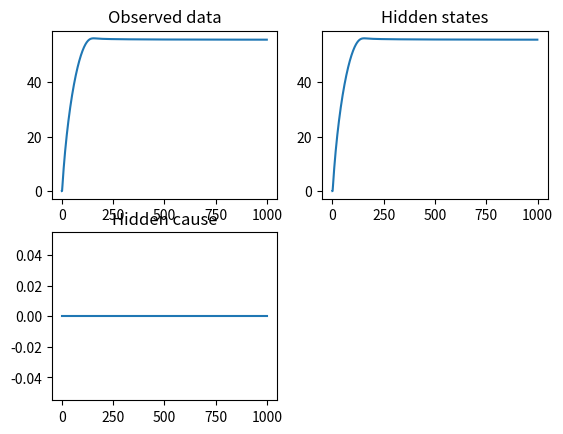
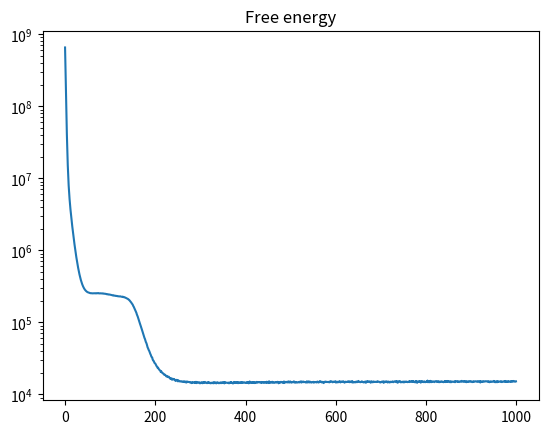
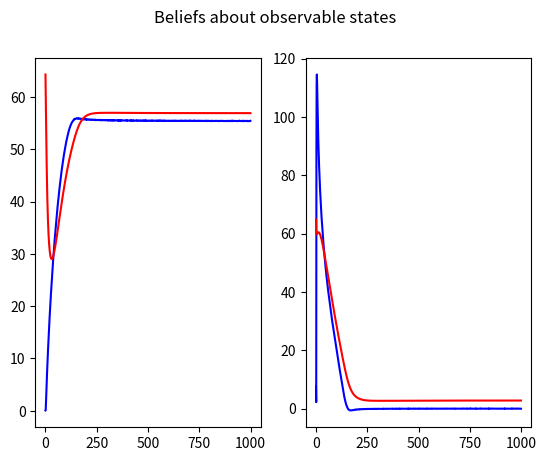
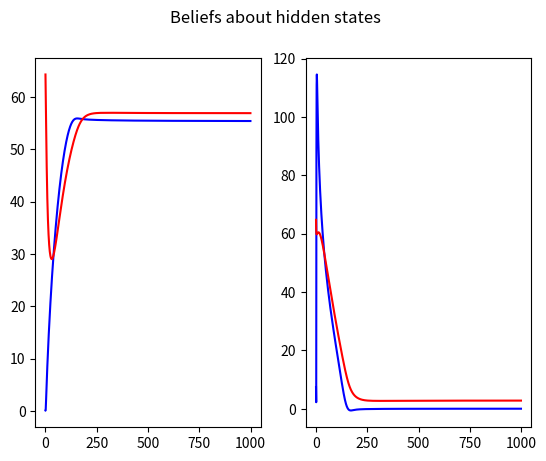
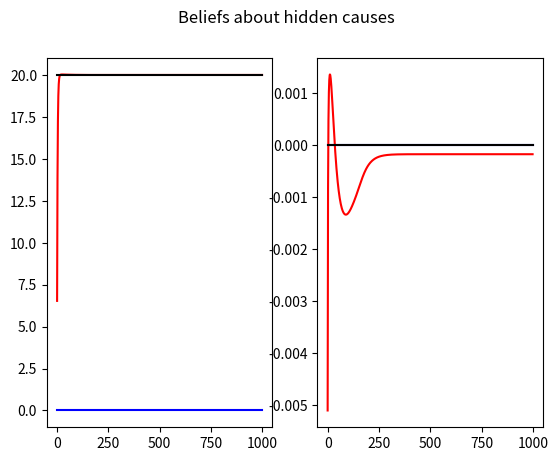
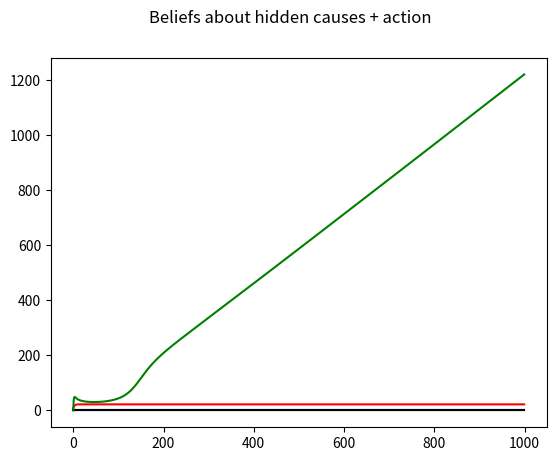
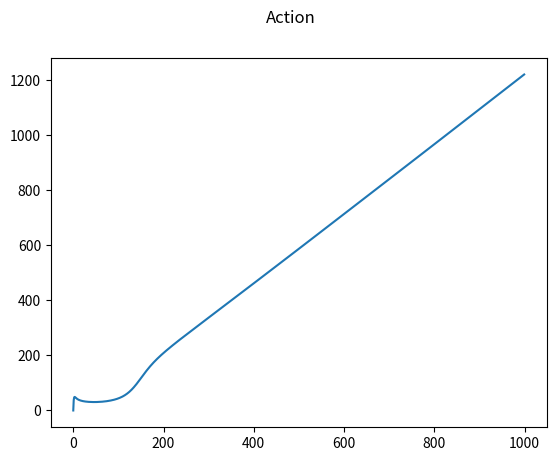
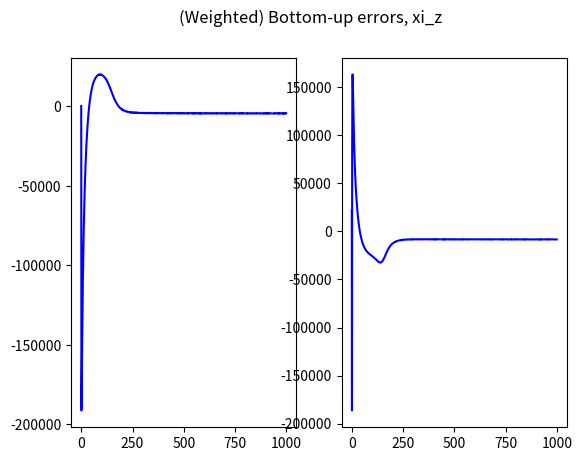
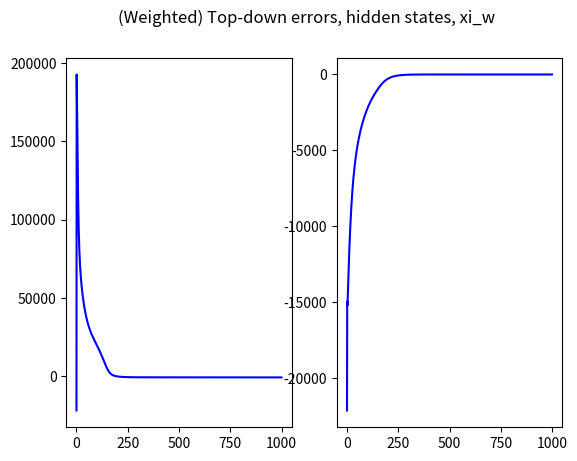
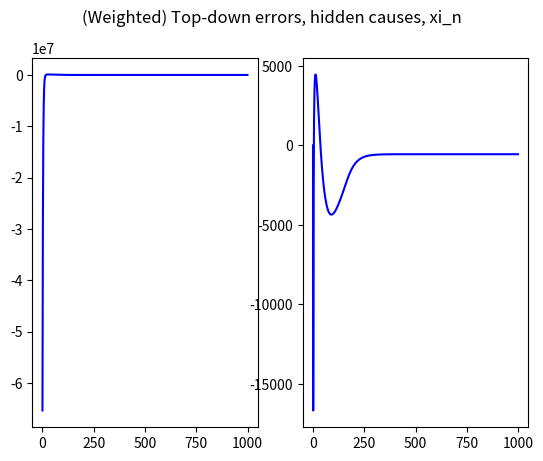
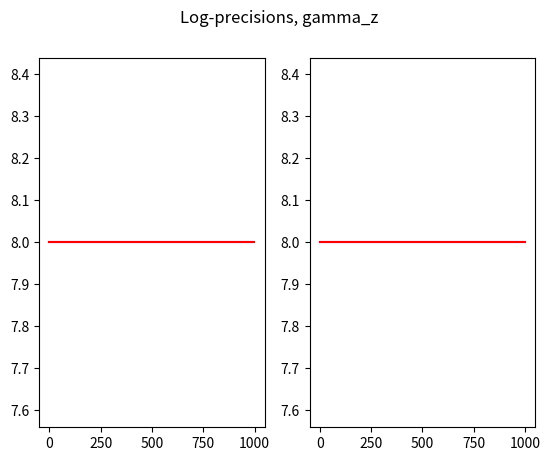

Python code for these plots, in order:
# -*- coding: utf-8 -*-
"""
Created on Tue Sep 13 11:20:43 2016

Free energy version of..

Cruise control model (elaborated from 'Feedback systems' by Aastrom)

[redacted]
"""

import numpy as np
import matplotlib.pyplot as plt

dt = .01
T = 10
iterations = int(T / dt)
dx = np.exp(-8)

obs_states = 1
hidden_states = 1                               # x, in Friston's work
hidden_causes = 1                               # v, in Friston's work
states = obs_states + hidden_states
temp_orders_states = 3
temp_orders_causes = 3

small_pi = np.exp(-30)                          # virtually 0 precision

# model details #

# environment parameters
ga = 9.81                                   # gravitational acceleration
theta = 4.                                  # hill angle
C_r = .01                                   # rolling friction coefficient
C_d = .32                                   # drag coefficient
rho_air = 1.3                               # air density
A = 2.4                                     # frontal area agent

# agent's parameters
m = 1000                                    # car mass
T_m = 190                                   # maximum torque
omega_m = 420                               # engine speed to reach T_m
alpha_n = 12                                # = gear ration/wheel radius,
                                            # a1 = 40, a2 = 25, a3 = 16, a4 = 12, a5 = 10
beta = .4

x = np.zeros((hidden_states, temp_orders_states))
# keep temp_orders_states-temp_orders_causes empty (= 0) to ease calculations
v = np.zeros((hidden_causes, temp_orders_states - 1))
y = np.zeros((obs_states, temp_orders_states - 1))
eta = np.zeros((hidden_causes, temp_orders_states - 1))
eta[0, 0] = 20.

# Free Energy definition #
FE = np.zeros((iterations,))

mu_x = np.random.randn(hidden_states, temp_orders_states)
mu_x = np.zeros((hidden_states, temp_orders_states))
# keep temp_orders_states-temp_orders_causes empty (= 0) to ease calculations
mu_v = np.random.randn(hidden_causes, temp_orders_states)
mu_v = np.zeros((hidden_causes, temp_orders_states))
mu_gamma_z = 10 * np.ones((obs_states, temp_orders_states))
mu_gamma_z = np.random.randn(obs_states, temp_orders_states)
mu_gamma_z = np.zeros((obs_states, temp_orders_states))
mu_gamma_z_dot = np.zeros((obs_states, temp_orders_states))

a = 0

# minimisation variables and parameters
dFdmu_x = np.zeros((hidden_states, temp_orders_states))
# keep temp_orders_states-temp_orders_causes empty (= 0) to ease calculations
dFdmu_v = np.zeros((hidden_causes, temp_orders_states))
dFdmu_gamma_z = np.zeros((obs_states, temp_orders_states))
Dmu_x = np.zeros((hidden_states, temp_orders_states))
# keep temp_orders_states-temp_orders_causes empty (= 0) to ease calculations
Dmu_v = np.zeros((hidden_causes, temp_orders_states))
eta_mu_x = .001 * np.ones((hidden_states, temp_orders_states))
# keep temp_orders_states-temp_orders_causes empty (= 0) to ease calculations
eta_mu_v = .00001 * np.ones((hidden_causes, temp_orders_states))
eta_a = .01
eta_mu_gamma_z = .1

# noise on sensory input
gamma_z = -16 * np.ones((obs_states, temp_orders_states - 1))  # log-precisions
gamma_z[0, 0] = 8
gamma_z = 8 * np.ones((obs_states, temp_orders_states - 1))    # log-precisions
pi_z = np.exp(gamma_z) * np.ones((obs_states, temp_orders_states - 1))
# knock out terms that are not directly sensed
# pi_z[:,1:] = np.exp(-16)*np.ones((obs_states,temp_orders_states-2))
sigma_z = 1 / (np.sqrt(pi_z))
z = np.zeros((iterations, obs_states, temp_orders_states - 1))
for i in range(obs_states):
    for j in range(temp_orders_states - 1):
        z[:, i, j] = sigma_z[i, j] * np.random.randn(1, iterations)

# noise on motion of hidden states
gamma_w = 8                                                  # log-precision
pi_w = np.exp(gamma_w) * np.ones((hidden_states, temp_orders_states - 1))
sigma_w = 1 / (np.sqrt(pi_w))
w = np.zeros((iterations, hidden_states, temp_orders_states - 1))
for i in range(hidden_states):
    for j in range(temp_orders_states - 1):
        w[:, i, j] = sigma_w[i, j] * np.random.randn(1, iterations)

# noise on causes
gamma_n = 15                                                  # log-precision
# keep temp_orders_states-temp_orders_causes empty (= 0) to ease calculations
pi_n = np.exp(gamma_n) * np.ones((hidden_causes, temp_orders_states - 1))
pi_n[:, temp_orders_causes - 1:] = small_pi * np.ones((hidden_causes, temp_orders_states - temp_orders_causes))
sigma_n = 1 / (np.sqrt(pi_n))
n = np.zeros((iterations, hidden_causes, temp_orders_causes - 1))
for i in range(hidden_causes):
    for j in range(temp_orders_causes - 1):
        n[:, i, j] = sigma_n[i, j] * np.random.randn(1, iterations)

# history
x_history = np.zeros((iterations, hidden_states, temp_orders_states))
y_history = np.zeros((iterations, obs_states, temp_orders_states - 1))
# keep temp_orders_states-temp_orders_causes empty (= 0) to ease calculations
v_history = np.zeros((iterations, hidden_causes, temp_orders_states - 1))

rho_history = np.zeros((iterations, obs_states, temp_orders_states - 1))

mu_x_history = np.zeros((iterations, hidden_states, temp_orders_states))
# keep temp_orders_states-temp_orders_causes empty (= 0) to ease calculations
mu_v_history = np.zeros((iterations, hidden_states, temp_orders_states))
mu_gamma_z_history = np.zeros((iterations, obs_states, temp_orders_states))

a_history = np.zeros((iterations,))

eta_history = np.zeros((iterations, hidden_causes, temp_orders_states - 1))

xi_z_history = np.zeros((iterations, obs_states, temp_orders_states - 1))
xi_w_history = np.zeros((iterations, hidden_states, temp_orders_states - 1))
# keep temp_orders_states-temp_orders_causes empty (=0) to ease calculations
xi_n_history = np.zeros((iterations, hidden_causes, temp_orders_states - 1))

# functions #
# cruise control


def force_gravitation(theta):
    return m * ga * np.sin(theta)


def force_friction(v):
    return m * ga * C_r * np.sign(v)


def force_drag(v):
    return .5 * rho_air * C_d * A * v**2


def force_disturbance(v, theta):
    return force_gravitation(theta) + force_friction(v) + force_drag(v)


def force_drive(v, u):
    return alpha_n * u * torque(v)


def torque(v):
    return T_m * (1 - beta * (omega(v) / omega_m)**2)


def omega(v):
    return alpha_n * v


# free energy functions
def g(x, v):
    return x


def f(x, v, a):
    action = np.zeros((1, temp_orders_states - 1))
    action[0, 0] = a
    return (force_drive(x, v + action) - force_disturbance(x, theta)) / m


def g_gm(x, v):
#    return g(x, v)
    return g(x, v)


def f_gm(x, v):
    # return (force_drive(x, v) - force_disturbance(x, theta)) / m
#    return - x + v
    return f(x, v, .0)


def getObservation(x, v, a):
    x[:, 1:] = f(x[:, :-1], v, a)  # + w[i, 1:, :]
    x[:, 0] += dt * x[:, 1]
    return g(x[:, :-1], v)  # + np.squeeze(z[i, :, :])


def sensoryErrors(y, mu_x, mu_v, mu_gamma_z):
    eps_z = y - g_gm(mu_x[:, :-1], mu_v)
    pi_gamma_z = np.exp(mu_gamma_z[:, :-1]) * np.ones((obs_states, temp_orders_states - 1))
    xi_z = pi_gamma_z * eps_z
    return eps_z, xi_z


def dynamicsErrors(mu_x, mu_v):
    eps_w = mu_x[:, 1:] - f_gm(mu_x[:, :-1], mu_v[:, :-1])
    # eps_w = np.zeros((hidden_states, temp_orders_states - 1)) - f_gm(mu_x[:, :-1],mu_v[:, :-1])
    xi_w = pi_w * eps_w
    return eps_w, xi_w


def priorErrors(mu_v, eta):
    eps_n = mu_v[:, :-1] - eta
    xi_n = pi_n * eps_n
    return eps_n, xi_n


def FreeEnergy(y, mu_x, mu_v, mu_gamma_z, eta):
    eps_z, xi_z = sensoryErrors(y, mu_x, mu_v, mu_gamma_z)
    eps_w, xi_w = dynamicsErrors(mu_x, mu_v)
    eps_n, xi_n = priorErrors(mu_v, eta)
    return .5 * (np.trace(np.dot(eps_z, np.transpose(xi_z))) +
                 np.trace(np.dot(eps_w, np.transpose(xi_w))) +
                 np.trace(np.dot(eps_n, np.transpose(xi_n))) -
                 np.log(np.prod(np.exp(mu_gamma_z[:, :-1])) *
                        np.prod(pi_w) * np.prod(pi_n)))


# forget about precisions momentarely
mu_gamma_z[:, :-1] = 8 * np.ones((obs_states, temp_orders_states - 1))
#mu_gamma_z[0, 0] = -16.
# mu_gamma_z[0, 1] = -16.

for i in range(iterations):
    print(i)

#    v[:,0] = -1*np.exp(-(i-1000)**2/2**2/10000)# + n[i,:,0]
#    if (i>iterations/4) and (i<iterations/2):
#    #if (i>iterations/2):
#        v[:,0] = 70.0
#        theta = 8.
#    else:
#        v[:,0] = .0
#        theta = 4.
    if (temp_orders_states > 2):
        for j in range(1, temp_orders_causes - 1):
            v[:, j] = (v[:, j - 1] - v_history[i - 1, :, j - 1]) / dt
            # analytic noise
            # z[i, :, j] = (z[i, :, j - 1] - z[i - 1, :, j - 1]) / dt
    x_temp = np.copy(x)                      # save y for derivative over a
    y = getObservation(x, v, a)

    # free energy #
    # sensory input
    rho = y + z[i, :, :]

    FE[i] = FreeEnergy(rho, mu_x, mu_v, mu_gamma_z, eta)

    # minimisation
    eps_z, xi_z = sensoryErrors(rho, mu_x, mu_v, mu_gamma_z)
    eps_w, xi_w = dynamicsErrors(mu_x, mu_v)
    eps_n, xi_n = priorErrors(mu_v, eta)

    # hidden states
    for j in range(hidden_states):
        for k in range(temp_orders_states):
            mu_x_temp = np.copy(mu_x)
            mu_x_temp[j, k] += dx
            dFdmu_x[j, k] = (FreeEnergy(rho, mu_x_temp, mu_v, mu_gamma_z, eta) - FE[i]) / dx

    for j in range(hidden_states):
        for k in range(temp_orders_states - 1):
            Dmu_x[j, k] = np.copy(mu_x[j, k + 1])

    # causes
    for j in range(hidden_causes):
        for k in range(temp_orders_causes):
            mu_v_temp = np.copy(mu_v)
            mu_v_temp[j, k] += dx
            dFdmu_v[j, k] = (FreeEnergy(rho, mu_x, mu_v_temp, mu_gamma_z, eta) - FE[i]) / dx

    for j in range(hidden_causes):
        for k in range(temp_orders_causes - 1):
            Dmu_v[j, k] = np.copy(mu_v[j, k + 1])

    # precisions (only on sensors at the moment)
    for j in range(obs_states):
        for k in range(temp_orders_states):
            mu_gamma_z_temp = np.copy(mu_gamma_z)
            mu_gamma_z_temp[j, k] += dx
            dFdmu_gamma_z[j, k] = (FreeEnergy(rho, mu_x, mu_v, mu_gamma_z_temp, eta) - FE[i]) / dx

    # action
    # y_adx = getObservation(x_temp, v, a + dx)
    # rho_adx = y_adx + z[i, :, :]
    # FE_adx = FreeEnergy(rho_adx, mu_x, mu_v, eta)
    # dFda = (FE_adx - FE[i]) / dx
    dFda = np.dot(xi_z, np.ones((temp_orders_states - 1, 1)))

    # update system
    mu_x += dt * (Dmu_x - eta_mu_x * dFdmu_x)
    mu_v[:, :-1] += dt * (Dmu_v[:, :-1] - eta_mu_v[:, :-1] * dFdmu_v[:, :-1])
    a += dt * - eta_a * dFda
#    mu_gamma_z_dot += dt*-eta_mu_gamma_z*(dFdmu_gamma_z + 1*mu_gamma_z_dot)
#    mu_gamma_z += dt*(mu_gamma_z_dot)
#    mu_gamma_z_dot[0, 0] += dt * - eta_mu_gamma_z * (dFdmu_gamma_z[0, 0] + (i / iterations + .01) * mu_gamma_z_dot[0, 0])
#    mu_gamma_z_dot[0, 0] += dt * - eta_mu_gamma_z * (.5 * (mu_gamma_z[0, 0] * xi_z[0, 0]*eps_z[0, 0] - 1) + (i / iterations + .01) * mu_gamma_z_dot[0, 0])
#    mu_gamma_z[0, 0] += dt * (mu_gamma_z_dot[0, 0])
    # mu_gamma_z_dot[0, 1] += dt * - eta_mu_gamma_z * (dFdmu_gamma_z[0, 1] + (i / iterations) * mu_gamma_z_dot[0, 1])
    # mu_gamma_z[0, 1] += dt * (mu_gamma_z_dot[0, 1])

    # save history
    x_history[i, :, :] = x
    y_history[i, :] = y
    rho_history[i, :] = rho
    v_history[i] = v
    mu_x_history[i, :, :] = mu_x
    mu_v_history[i, :, :] = mu_v
    mu_gamma_z_history[i, :, :] = mu_gamma_z
    a_history[i] = a
    eta_history[i] = eta

    xi_z_history[i, :, :] = xi_z
    xi_w_history[i, :, :] = xi_w
    xi_n_history[i, :, :] = xi_n


plt.close('all')

plt.figure(0)
plt.subplot(2, 2, 1)
plt.plot(y_history[:, :, 0])
plt.title('Observed data')
plt.subplot(2, 2, 2)
plt.plot(x_history[:, :, 0])
plt.title('Hidden states')
plt.subplot(2, 2, 3)
plt.plot(v_history[:, :, 0])
plt.title('Hidden cause')

plt.figure(2)
plt.semilogy(FE)
plt.title('Free energy')

plt.figure(3)
plt.suptitle('Beliefs about observable states')
y_reconstructed = np.zeros((iterations, obs_states, temp_orders_states - 1))
for i in range(iterations):
    y_reconstructed[i, :, :] = g_gm(mu_x_history[i, :, :-1], mu_v_history[i, :, :-1])
for i in range(hidden_states):
    for j in range(temp_orders_states - 1):
        plt.subplot(hidden_states, temp_orders_states - 1, (temp_orders_states - 1) * i + j + 1)
        plt.plot(range(iterations), rho_history[:, i, j], 'b', range(iterations), y_reconstructed[:, i, j], 'r')

plt.figure(4)
plt.suptitle('Beliefs about hidden states')
for i in range(hidden_states):
    for j in range(temp_orders_states - 1):
        plt.subplot(hidden_states, temp_orders_states - 1, (temp_orders_states - 1) * i + j + 1)
        plt.plot(range(iterations), x_history[:, i, j], 'b', range(iterations), mu_x_history[:, i, j], 'r')

plt.figure(5)
plt.suptitle('Beliefs about hidden causes')
for i in range(hidden_causes):
    for j in range(temp_orders_causes - 1):
        plt.subplot(hidden_causes, temp_orders_causes - 1,(temp_orders_causes - 1) * i + j + 1)
        plt.plot(range(iterations), v_history[:, i, j], 'b', range(iterations), mu_v_history[:, i, j], 'r', range(iterations), eta_history[:, i, j], 'k')

plt.figure(6)
plt.suptitle('Beliefs about hidden causes + action')
plt.plot(range(iterations), v_history[:, 0, 0], 'b', range(iterations), mu_v_history[:, 0, 0], 'r', range(iterations), eta_history[:, i, j], 'k', a_history, 'g')

plt.figure(7)
plt.suptitle('Action')
plt.plot(a_history)

plt.figure(8)
plt.suptitle('(Weighted) Bottom-up errors, xi_z')
for i in range(obs_states):
    for j in range(temp_orders_states - 1):
        plt.subplot(obs_states, (temp_orders_states - 1), (temp_orders_states - 1) * i + j + 1)
        plt.plot(range(iterations), xi_z_history[:, i, j], 'b')

plt.figure(9)
plt.suptitle('(Weighted) Top-down errors, hidden states, xi_w')
for i in range(hidden_states):
    for j in range(temp_orders_states - 1):
        plt.subplot(hidden_states, (temp_orders_states - 1), (temp_orders_states - 1) * i + j + 1 )
        plt.plot(range(iterations), xi_w_history[:, i, j], 'b')

plt.figure(10)
plt.suptitle('(Weighted) Top-down errors, hidden causes, xi_n')
for i in range(hidden_causes):
    for j in range(temp_orders_causes - 1):
        plt.subplot(hidden_causes, (temp_orders_causes - 1) , (temp_orders_causes - 1) * i + j + 1)
        plt.plot(range(iterations), xi_n_history[:, i, j], 'b')

plt.figure(11)
plt.suptitle('Log-precisions, gamma_z')
for i in range(obs_states):
    for j in range(temp_orders_causes - 1):
        plt.subplot(obs_states,(temp_orders_causes - 1),(temp_orders_causes - 1) * i + j + 1)
        plt.plot(range(iterations), gamma_z[i, j] * np.ones(iterations,), 'b', range(iterations), mu_gamma_z_history[:, i, j], 'r')

plt.show()
